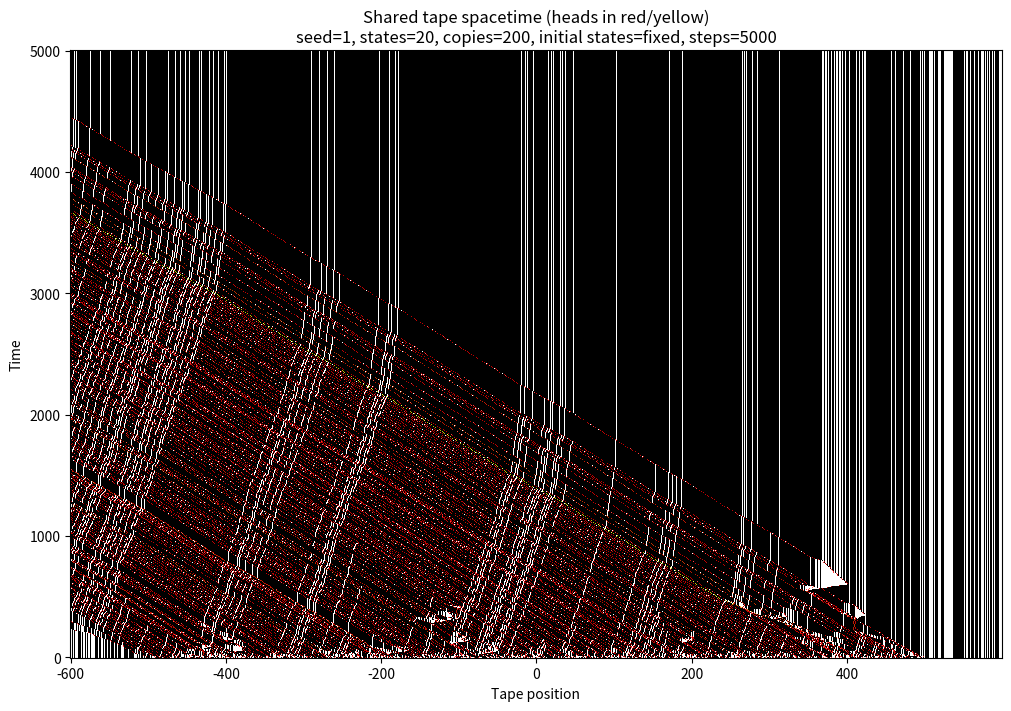
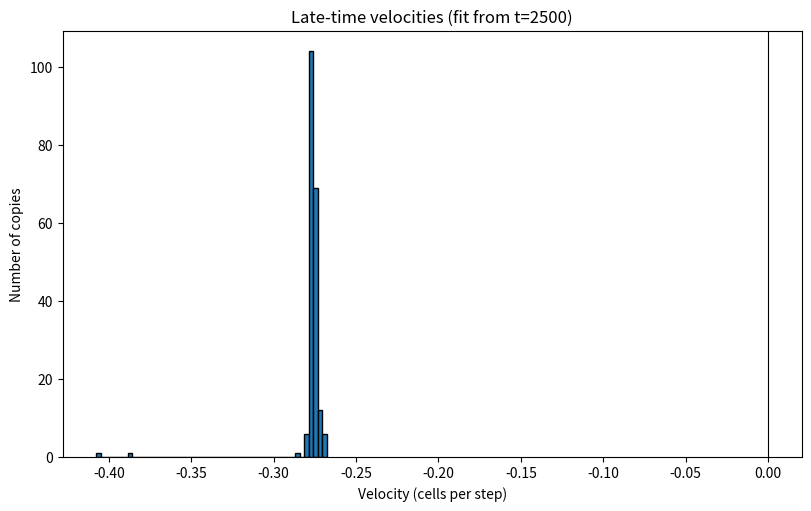
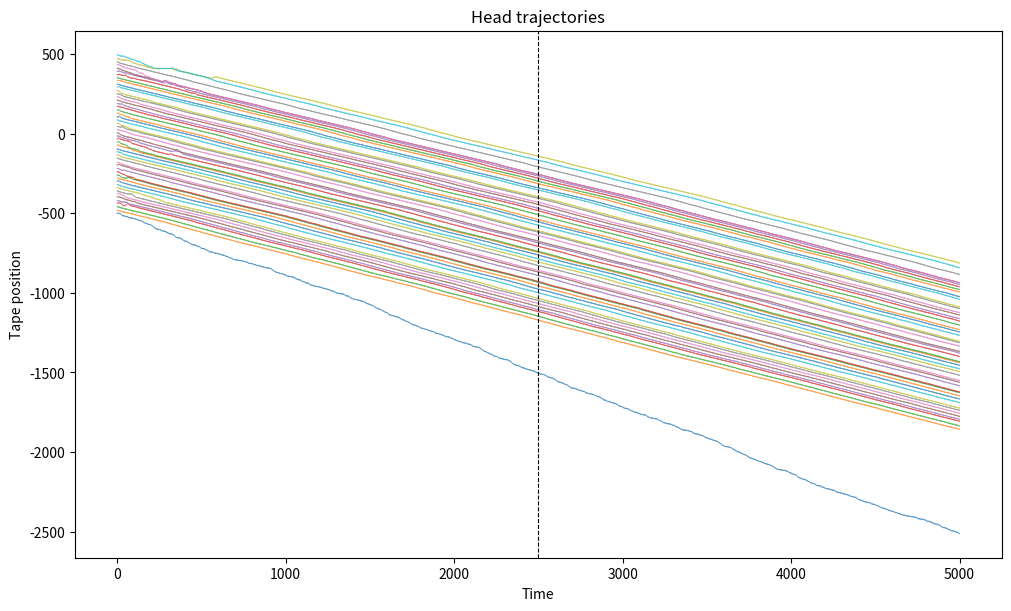

Here is the Python script that generated these plots, in order:
#!/usr/bin/env python3
"""Simulate random Turing-machine agents on a shared random tape.

By default all agents are identical.  ``--machine-ensemble independent``
instead samples a separate transition table for every agent.  The table
convention matches ``turing-machines.ipynb``::

    tm[state][read_bit] = [write_bit, move_bit, next_state]

where ``move_bit == 0`` moves left and ``move_bit == 1`` moves right.

All heads update synchronously.  They read the tape before any writes for that
step, propose writes, and then move.  When several heads write different bits
to the same cell, ``--collision-policy`` determines the resulting bit.  The
default policy takes the majority proposal and leaves the old bit unchanged on
a tie.  Thus copies interact only through their shared tape, without an
arbitrary sequential update order.
"""

from __future__ import annotations

import argparse
import csv
import json
from collections import Counter
from pathlib import Path
from typing import Any

import matplotlib

matplotlib.use("Agg")
import matplotlib.pyplot as plt
import numpy as np


def make_tm(n_states: int, rng: np.random.Generator) -> dict[int, dict[int, list[int]]]:
    """Return a random binary Turing-machine transition dictionary."""
    tm: dict[int, dict[int, list[int]]] = {}
    for state in range(1, n_states + 1):
        tm[state] = {}
        for read_bit in (0, 1):
            tm[state][read_bit] = [
                int(rng.integers(0, 2)),
                int(rng.integers(0, 2)),
                int(rng.integers(1, n_states + 1)),
            ]
    return tm


def table_arrays(
    tm: dict[int, dict[int, list[int]]],
) -> tuple[np.ndarray, np.ndarray, np.ndarray]:
    """Convert the notebook-style dictionary to arrays for vectorized lookup."""
    n_states = len(tm)
    writes = np.empty((n_states, 2), dtype=np.uint8)
    moves = np.empty((n_states, 2), dtype=np.int8)
    next_states = np.empty((n_states, 2), dtype=np.int32)
    for state in range(1, n_states + 1):
        for read_bit in (0, 1):
            write_bit, move_bit, next_state = tm[state][read_bit]
            writes[state - 1, read_bit] = write_bit
            moves[state - 1, read_bit] = 2 * move_bit - 1
            next_states[state - 1, read_bit] = next_state
    return writes, moves, next_states


def resolve_writes(
    tape: np.ndarray,
    tape_min: int,
    positions: np.ndarray,
    proposed: np.ndarray,
    policy: str,
    rng: np.random.Generator,
) -> tuple[int, int]:
    """Apply simultaneous writes and return (coincident, conflicting) counts."""
    order = np.argsort(positions, kind="stable")
    sorted_positions = positions[order]
    sorted_writes = proposed[order]

    starts = np.r_[0, np.flatnonzero(np.diff(sorted_positions)) + 1]
    unique_positions = sorted_positions[starts]
    counts = np.diff(np.r_[starts, len(positions)])
    ones = np.add.reduceat(sorted_writes.astype(np.int32), starts)

    coincident = int(np.count_nonzero(counts > 1))
    conflicting_mask = (ones > 0) & (ones < counts)
    conflicting = int(np.count_nonzero(conflicting_mask))
    old = tape[unique_positions - tape_min]

    if policy == "majority":
        resolved = old.copy()
        resolved[2 * ones > counts] = 1
        resolved[2 * ones < counts] = 0
    elif policy == "keep":
        resolved = sorted_writes[starts].copy()
        resolved[conflicting_mask] = old[conflicting_mask]
    elif policy == "zero":
        resolved = sorted_writes[starts].copy()
        resolved[conflicting_mask] = 0
    elif policy == "one":
        resolved = sorted_writes[starts].copy()
        resolved[conflicting_mask] = 1
    elif policy == "random":
        # Choose one of the actual proposals uniformly for each occupied cell.
        offsets = (rng.random(len(starts)) * counts).astype(np.int64)
        resolved = sorted_writes[starts + offsets]
    else:  # Guard against calls that bypass argparse.
        raise ValueError(f"unknown collision policy: {policy}")

    tape[unique_positions - tape_min] = resolved
    return coincident, conflicting


def record_plot_window(
    tape: np.ndarray,
    tape_min: int,
    positions: np.ndarray,
    plot_min: int,
    plot_width: int,
) -> tuple[np.ndarray, np.ndarray]:
    """Record tape bits and head occupancy in a fixed spatial window."""
    start = plot_min - tape_min
    tape_row = tape[start : start + plot_width].copy()
    heads = np.zeros(plot_width, dtype=np.uint16)
    visible = (positions >= plot_min) & (positions < plot_min + plot_width)
    np.add.at(heads, positions[visible] - plot_min, 1)
    return tape_row, heads


def random_sequential_step(
    tape: np.ndarray,
    tape_min: int,
    positions: np.ndarray,
    states: np.ndarray,
    write_table: np.ndarray,
    move_table: np.ndarray,
    state_table: np.ndarray,
    copy_indices: np.ndarray | None,
    rng: np.random.Generator,
) -> int:
    """Update every agent once in random order and return co-occupied cells.

    Updates at different starting cells commute: agents write before moving and
    cannot read their destination until the next sweep.  We therefore update
    singleton cells vectorially and explicitly randomize only the relative
    order of agents that start a sweep on the same cell.  This is exactly
    equivalent to a full random permutation, but avoids a Python loop over all
    agents.
    """
    priorities = rng.random(len(positions))
    order = np.lexsort((priorities, positions))
    sorted_positions = positions[order]
    starts = np.r_[0, np.flatnonzero(np.diff(sorted_positions)) + 1]
    counts = np.diff(np.r_[starts, len(positions)])
    coincident = int(np.count_nonzero(counts > 1))

    singleton_agents = order[starts[counts == 1]]
    if len(singleton_agents):
        reads = tape[positions[singleton_agents] - tape_min]
        state_indices = states[singleton_agents] - 1
        if copy_indices is None:
            writes = write_table[state_indices, reads]
            moves = move_table[state_indices, reads]
            next_states = state_table[state_indices, reads]
        else:
            writes = write_table[singleton_agents, state_indices, reads]
            moves = move_table[singleton_agents, state_indices, reads]
            next_states = state_table[singleton_agents, state_indices, reads]
        tape[positions[singleton_agents] - tape_min] = writes
        positions[singleton_agents] += moves
        states[singleton_agents] = next_states

    for start, count in zip(starts[counts > 1], counts[counts > 1]):
        cell = int(sorted_positions[start])
        tape_index = cell - tape_min
        for agent in order[start : start + count]:
            read_bit = int(tape[tape_index])
            state_index = int(states[agent] - 1)
            if copy_indices is None:
                write_bit = write_table[state_index, read_bit]
                move = move_table[state_index, read_bit]
                next_state = state_table[state_index, read_bit]
            else:
                write_bit = write_table[agent, state_index, read_bit]
                move = move_table[agent, state_index, read_bit]
                next_state = state_table[agent, state_index, read_bit]
            tape[tape_index] = write_bit
            positions[agent] += move
            states[agent] = next_state

    return coincident


def fit_velocities(position_trace: np.ndarray, burn_index: int) -> np.ndarray:
    """Fit one late-time velocity per head by ordinary least squares."""
    times = np.arange(burn_index, len(position_trace), dtype=np.float64)
    centered_times = times - times.mean()
    denominator = float(centered_times @ centered_times)
    if denominator == 0:
        raise ValueError("the post-burn-in interval must contain at least two samples")
    return centered_times @ position_trace[burn_index:] / denominator


def simulate(
    args: argparse.Namespace,
    tm_override: dict[int, dict[int, list[int]]] | None = None,
) -> dict[str, Any]:
    rng = np.random.default_rng(args.seed)
    machine_ensemble = getattr(args, "machine_ensemble", "identical")
    if tm_override is not None:
        if machine_ensemble != "identical":
            raise ValueError("tm_override requires the identical machine ensemble")
        if len(tm_override) != args.states:
            raise ValueError("tm_override state count does not match args.states")
        tm = tm_override
        write_table, move_table, state_table = table_arrays(tm)
        copy_indices = None
    elif machine_ensemble == "identical":
        tm: dict[int, dict[int, list[int]]] | list[dict[int, dict[int, list[int]]]]
        tm = make_tm(args.states, rng)
        write_table, move_table, state_table = table_arrays(tm)
        copy_indices = None
    elif machine_ensemble == "independent":
        tm = [make_tm(args.states, rng) for _ in range(args.copies)]
        tables = [table_arrays(machine) for machine in tm]
        write_table = np.stack([table[0] for table in tables])
        move_table = np.stack([table[1] for table in tables])
        state_table = np.stack([table[2] for table in tables])
        copy_indices = np.arange(args.copies)
    else:
        raise ValueError(f"unknown machine ensemble: {machine_ensemble}")

    # Keep exact integer spacing. For periodic systems, these coordinates are
    # retained as unwrapped positions while tape access uses coordinates mod L.
    unwrapped_positions = (
        np.arange(args.copies, dtype=np.int64) - args.copies // 2
    ) * args.spacing
    initial_positions = unwrapped_positions.copy()
    boundary = getattr(args, "boundary", "open")
    tape_length = getattr(args, "tape_length", None)
    if boundary == "periodic":
        if tape_length is None or tape_length < 1:
            raise ValueError("periodic boundaries require a positive tape_length")
        if args.plot_width > tape_length:
            raise ValueError("plot_width cannot exceed a periodic tape's length")
        positions = np.mod(unwrapped_positions, tape_length)
        plot_min = 0
        tape_min = 0
        tape_max = tape_length - 1
    elif boundary == "open":
        positions = unwrapped_positions.copy()
        plot_min = -(args.plot_width // 2)
        plot_max = plot_min + args.plot_width - 1
        padding = 2
        tape_min = min(int(positions.min()) - args.steps - padding, plot_min)
        tape_max = max(int(positions.max()) + args.steps + padding, plot_max)
    else:
        raise ValueError(f"unknown boundary condition: {boundary}")
    initial_tape_positions = positions.copy()
    tape = (rng.random(tape_max - tape_min + 1) < args.one_density).astype(np.uint8)

    # Draw random internal states only after constructing the machine and tape.
    # This preserves both of those objects when fixed and random initial-state
    # runs use the same seed, making the two modes directly comparable.
    initial_state_mode = getattr(args, "initial_state_mode", "fixed")
    if initial_state_mode == "fixed":
        states = np.ones(args.copies, dtype=np.int32)
    elif initial_state_mode == "random":
        states = rng.integers(1, args.states + 1, size=args.copies, dtype=np.int32)
    else:
        raise ValueError(f"unknown initial state mode: {initial_state_mode}")
    initial_states = states.copy()

    position_trace = np.empty((args.steps + 1, args.copies), dtype=np.int32)
    position_trace[0] = unwrapped_positions
    recorded_times = list(range(0, args.steps + 1, args.record_every))
    if recorded_times[-1] != args.steps:
        recorded_times.append(args.steps)
    spacetime = np.empty((len(recorded_times), args.plot_width), dtype=np.uint8)
    head_occupancy = np.empty((len(recorded_times), args.plot_width), dtype=np.uint16)
    record_at = {time: row for row, time in enumerate(recorded_times)}
    spacetime[0], head_occupancy[0] = record_plot_window(
        tape, tape_min, positions, plot_min, args.plot_width
    )

    coincident_cells = 0
    conflicting_cells = 0
    update_scheme = getattr(args, "update_scheme", "synchronous")
    for step in range(1, args.steps + 1):
        if update_scheme == "synchronous":
            read_bits = tape[positions - tape_min]
            state_indices = states - 1
            if copy_indices is None:
                proposed_writes = write_table[state_indices, read_bits]
                moves = move_table[state_indices, read_bits]
                next_states = state_table[state_indices, read_bits]
            else:
                proposed_writes = write_table[copy_indices, state_indices, read_bits]
                moves = move_table[copy_indices, state_indices, read_bits]
                next_states = state_table[copy_indices, state_indices, read_bits]

            coincident, conflicting = resolve_writes(
                tape,
                tape_min,
                positions,
                proposed_writes,
                args.collision_policy,
                rng,
            )
            coincident_cells += coincident
            conflicting_cells += conflicting
            unwrapped_positions = unwrapped_positions + moves
            positions = positions + moves
            if boundary == "periodic":
                positions %= tape_length
            states = next_states
        elif update_scheme == "random-sequential":
            old_positions = positions.copy()
            coincident_cells += random_sequential_step(
                tape,
                tape_min,
                positions,
                states,
                write_table,
                move_table,
                state_table,
                copy_indices,
                rng,
            )
            unwrapped_positions += positions - old_positions
            if boundary == "periodic":
                positions %= tape_length
        else:
            raise ValueError(f"unknown update scheme: {update_scheme}")
        position_trace[step] = unwrapped_positions

        if step in record_at:
            row = record_at[step]
            spacetime[row], head_occupancy[row] = record_plot_window(
                tape, tape_min, positions, plot_min, args.plot_width
            )

    burn_index = int(round(args.steps * args.burn_in_fraction))
    velocities = fit_velocities(position_trace, burn_index)
    net_velocities = (
        position_trace[-1] - position_trace[burn_index]
    ) / (args.steps - burn_index)

    return {
        "tm": tm,
        "tape": tape,
        "tape_min": tape_min,
        "initial_positions": initial_positions,
        "initial_tape_positions": initial_tape_positions,
        "initial_states": initial_states,
        "final_states": states,
        "position_trace": position_trace,
        "recorded_times": np.asarray(recorded_times),
        "spacetime": spacetime,
        "head_occupancy": head_occupancy,
        "plot_min": plot_min,
        "boundary": boundary,
        "tape_length": len(tape) if boundary == "periodic" else None,
        "final_positions": positions,
        "velocities": velocities,
        "net_velocities": net_velocities,
        "burn_index": burn_index,
        "coincident_cells": coincident_cells,
        "conflicting_cells": conflicting_cells,
    }


def save_results(result: dict[str, Any], args: argparse.Namespace) -> None:
    output = args.output_dir
    output.mkdir(parents=True, exist_ok=True)

    with (output / "tm.json").open("w") as handle:
        json.dump(result["tm"], handle, indent=2)

    with (output / "velocities.csv").open("w", newline="") as handle:
        writer = csv.writer(handle)
        writer.writerow(
            [
                "copy_id",
                "initial_position",
                "initial_state",
                "final_position",
                "final_state",
                "velocity_fit",
                "velocity_net",
            ]
        )
        for copy_id in range(args.copies):
            writer.writerow(
                [
                    copy_id,
                    int(result["initial_positions"][copy_id]),
                    int(result["initial_states"][copy_id]),
                    int(result["position_trace"][-1, copy_id]),
                    int(result["final_states"][copy_id]),
                    float(result["velocities"][copy_id]),
                    float(result["net_velocities"][copy_id]),
                ]
            )

    np.savez_compressed(
        output / "simulation.npz",
        position_trace=result["position_trace"],
        initial_states=result["initial_states"],
        final_states=result["final_states"],
        velocities=result["velocities"],
        net_velocities=result["net_velocities"],
        recorded_times=result["recorded_times"],
        spacetime=result["spacetime"],
        head_occupancy=result["head_occupancy"],
        plot_positions=np.arange(
            result["plot_min"], result["plot_min"] + args.plot_width
        ),
        final_tape=result["tape"],
        final_tape_positions=np.arange(
            result["tape_min"], result["tape_min"] + len(result["tape"])
        ),
    )

    rounded = np.round(result["velocities"], args.peak_decimals)
    peak_counts = Counter(float(value) for value in rounded)
    peaks = [
        {"velocity": velocity, "count": count}
        for velocity, count in sorted(
            peak_counts.items(), key=lambda item: (-item[1], item[0])
        )
    ]
    summary = {
        "seed": args.seed,
        "states": args.states,
        "copies": args.copies,
        "machine_ensemble": getattr(args, "machine_ensemble", "identical"),
        "initial_state_mode": getattr(args, "initial_state_mode", "fixed"),
        "initial_state_counts": {
            str(state): int(count)
            for state, count in sorted(Counter(result["initial_states"]).items())
        },
        "update_scheme": getattr(args, "update_scheme", "synchronous"),
        "boundary": getattr(args, "boundary", "open"),
        "tape_length": getattr(args, "tape_length", None),
        "steps": args.steps,
        "spacing": args.spacing,
        "burn_in_step": result["burn_index"],
        "collision_policy": args.collision_policy,
        "coincident_cell_events": result["coincident_cells"],
        "conflicting_write_events": result["conflicting_cells"],
        "mean_velocity": float(np.mean(result["velocities"])),
        "mean_absolute_velocity": float(np.mean(np.abs(result["velocities"]))),
        "rms_velocity": float(np.sqrt(np.mean(result["velocities"] ** 2))),
        "velocity_standard_deviation": float(np.std(result["velocities"])),
        "rounded_velocity_peaks": peaks,
    }
    with (output / "summary.json").open("w") as handle:
        json.dump(summary, handle, indent=2)

    fig, ax = plt.subplots(figsize=(10, 7), constrained_layout=True)
    extent = [
        result["plot_min"] - 0.5,
        result["plot_min"] + args.plot_width - 0.5,
        -0.5 * args.record_every,
        args.steps + 0.5 * args.record_every,
    ]
    ax.imshow(
        result["spacetime"],
        origin="lower",
        aspect="auto",
        interpolation="nearest",
        cmap="gray",
        extent=extent,
    )
    visible_heads = np.ma.masked_where(
        result["head_occupancy"] == 0, result["head_occupancy"]
    )
    ax.imshow(
        visible_heads,
        origin="lower",
        aspect="auto",
        interpolation="nearest",
        cmap="autumn",
        alpha=0.75,
        extent=extent,
    )
    ax.set(
        title=(
            "Shared tape spacetime (heads in red/yellow)\n"
            f"seed={args.seed}, states={args.states}, copies={args.copies}, "
            f"initial states={getattr(args, 'initial_state_mode', 'fixed')}, "
            f"steps={args.steps}"
        ),
        xlabel="Tape position",
        ylabel="Time",
    )
    fig.savefig(output / "spacetime.png", dpi=200)
    plt.close(fig)

    fig, ax = plt.subplots(figsize=(8, 5), constrained_layout=True)
    ax.hist(result["velocities"], bins=args.histogram_bins, edgecolor="black")
    ax.axvline(0, color="black", linewidth=0.8)
    ax.set(
        title=f"Late-time velocities (fit from t={result['burn_index']})",
        xlabel="Velocity (cells per step)",
        ylabel="Number of copies",
    )
    fig.savefig(output / "velocity_histogram.png", dpi=200)
    plt.close(fig)

    fig, ax = plt.subplots(figsize=(10, 6), constrained_layout=True)
    trace = result["position_trace"]
    selected = np.linspace(
        0, args.copies - 1, min(args.trajectory_count, args.copies), dtype=int
    )
    ax.plot(np.arange(args.steps + 1), trace[:, selected], linewidth=0.7, alpha=0.7)
    ax.axvline(result["burn_index"], color="black", linestyle="--", linewidth=0.8)
    ax.set(title="Head trajectories", xlabel="Time", ylabel="Tape position")
    fig.savefig(output / "trajectories.png", dpi=200)
    plt.close(fig)

    print(f"Wrote results to {output.resolve()}")
    print(
        "Velocity: "
        f"mean={summary['mean_velocity']:.5f}, "
        f"mean|v|={summary['mean_absolute_velocity']:.5f}, "
        f"rms={summary['rms_velocity']:.5f}"
    )
    print(
        f"Interactions: {result['coincident_cells']} coincident-cell events, "
        f"{result['conflicting_cells']} conflicting-write events"
    )
    print("Most common rounded velocities:")
    for peak in peaks[:10]:
        print(f"  {peak['velocity']: .{args.peak_decimals}f}: {peak['count']}")


def parse_args() -> argparse.Namespace:
    parser = argparse.ArgumentParser(description=__doc__)
    parser.add_argument("--states", type=int, default=20, help="states in the random TM")
    parser.add_argument("--copies", type=int, default=200, help="identical TM copies")
    parser.add_argument("--steps", type=int, default=5000, help="synchronous time steps")
    parser.add_argument("--spacing", type=int, default=5, help="initial head spacing")
    parser.add_argument("--seed", type=int, default=1, help="TM, tape, and conflict RNG seed")
    parser.add_argument(
        "--machine-ensemble",
        choices=("identical", "independent"),
        default="identical",
        help="share one TM across copies or sample one random TM per copy",
    )
    parser.add_argument(
        "--initial-state-mode",
        choices=("fixed", "random"),
        default="fixed",
        help="start every agent in state 1 or sample states uniformly and independently",
    )
    parser.add_argument(
        "--one-density", type=float, default=0.5, help="initial probability of tape bit 1"
    )
    parser.add_argument(
        "--collision-policy",
        choices=("majority", "keep", "zero", "one", "random"),
        default="majority",
        help="rule for different simultaneous writes to one cell",
    )
    parser.add_argument(
        "--update-scheme",
        choices=("synchronous", "random-sequential"),
        default="synchronous",
        help="simultaneous updates or one shuffled agent sweep per time step",
    )
    parser.add_argument(
        "--boundary",
        choices=("open", "periodic"),
        default="open",
        help="open line or finite periodic ring",
    )
    parser.add_argument(
        "--tape-length",
        type=int,
        help="number of cells; required with --boundary periodic",
    )
    parser.add_argument(
        "--burn-in-fraction",
        type=float,
        default=0.5,
        help="fraction of early trajectory excluded from velocity fits",
    )
    parser.add_argument(
        "--plot-width", type=int, default=1200, help="fixed tape width in spacetime image"
    )
    parser.add_argument(
        "--record-every", type=int, default=5, help="record every Nth spacetime row"
    )
    parser.add_argument("--histogram-bins", type=int, default=51)
    parser.add_argument(
        "--trajectory-count", type=int, default=50, help="maximum trajectories drawn"
    )
    parser.add_argument(
        "--peak-decimals", type=int, default=4, help="rounding used to count velocity peaks"
    )
    parser.add_argument(
        "--output-dir", type=Path, default=Path("many_tm_results")
    )
    args = parser.parse_args()

    if args.states < 1 or args.copies < 1 or args.steps < 2:
        parser.error("--states and --copies must be positive; --steps must be at least 2")
    if args.spacing < 1 or args.plot_width < 1 or args.record_every < 1:
        parser.error("--spacing, --plot-width, and --record-every must be positive")
    if not 0.0 <= args.one_density <= 1.0:
        parser.error("--one-density must lie between 0 and 1")
    if not 0.0 <= args.burn_in_fraction < 1.0:
        parser.error("--burn-in-fraction must lie in [0, 1)")
    if args.boundary == "periodic" and (args.tape_length is None or args.tape_length < 1):
        parser.error("--boundary periodic requires a positive --tape-length")
    if args.boundary == "periodic" and args.plot_width > args.tape_length:
        parser.error("--plot-width cannot exceed --tape-length on a periodic tape")
    burn_index = int(round(args.steps * args.burn_in_fraction))
    if args.steps - burn_index < 1:
        parser.error("burn-in leaves too few points for a velocity fit")
    return args


def main() -> None:
    args = parse_args()
    result = simulate(args)
    save_results(result, args)


if __name__ == "__main__":
    main()
